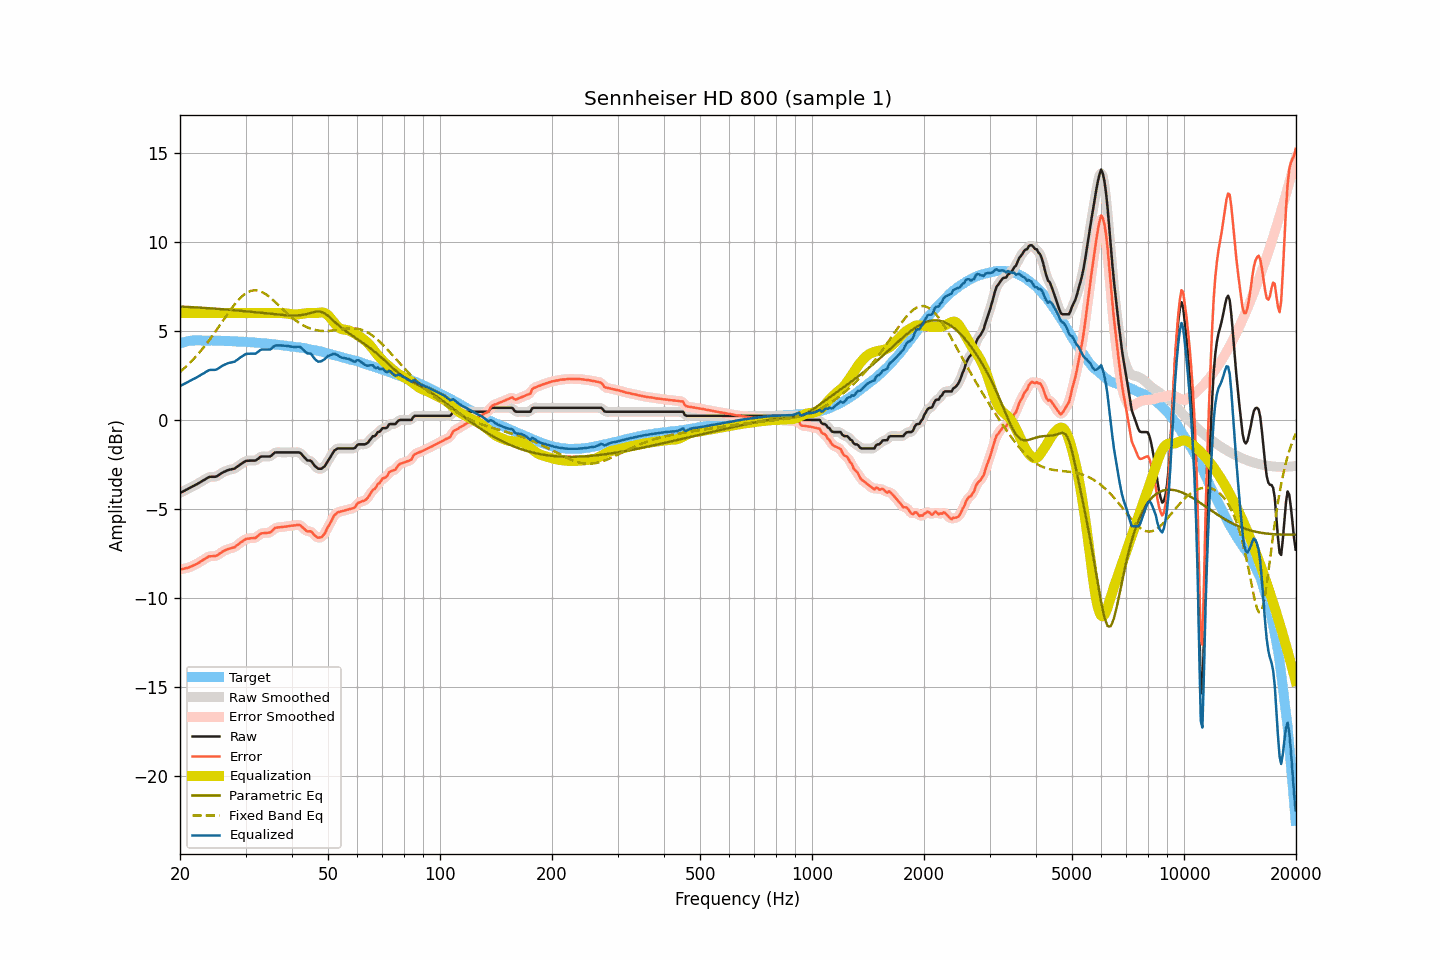

The data file committed next to this chart (first rows):
frequency, raw, smoothed, error, error_smoothed, equalization, parametric_eq, fixed_band_eq, equalized_raw, equalized_smoothed, target
20.00, -4.10, -4.10, -8.39, -8.39, 6.00, 6.36, 2.69, 1.90, 1.90, 4.29
20.20, -4.05, -4.05, -8.37, -8.37, 6.00, 6.36, 2.77, 1.95, 1.95, 4.32
20.40, -4.01, -4.01, -8.36, -8.36, 6.00, 6.36, 2.85, 1.99, 1.99, 4.35
20.61, -3.96, -3.96, -8.33, -8.34, 6.00, 6.35, 2.93, 2.04, 2.04, 4.37
20.81, -3.91, -3.91, -8.31, -8.32, 6.00, 6.35, 3.01, 2.09, 2.09, 4.40
21.02, -3.87, -3.87, -8.30, -8.29, 6.00, 6.34, 3.10, 2.13, 2.13, 4.43
21.23, -3.82, -3.82, -8.26, -8.26, 6.00, 6.34, 3.19, 2.18, 2.18, 4.44
21.44, -3.77, -3.77, -8.22, -8.22, 6.00, 6.33, 3.28, 2.23, 2.23, 4.45
21.66, -3.72, -3.72, -8.18, -8.18, 6.00, 6.33, 3.37, 2.28, 2.28, 4.46
21.87, -3.68, -3.68, -8.14, -8.14, 6.00, 6.32, 3.47, 2.32, 2.32, 4.46
22.09, -3.63, -3.63, -8.10, -8.09, 6.00, 6.32, 3.57, 2.37, 2.37, 4.47
22.31, -3.58, -3.58, -8.05, -8.05, 6.00, 6.31, 3.67, 2.42, 2.42, 4.47
22.54, -3.53, -3.53, -8.00, -7.99, 6.00, 6.30, 3.78, 2.47, 2.47, 4.47
22.76, -3.47, -3.47, -7.93, -7.94, 6.00, 6.30, 3.88, 2.53, 2.53, 4.46
22.99, -3.42, -3.42, -7.87, -7.88, 6.00, 6.29, 3.99, 2.58, 2.58, 4.45
23.22, -3.37, -3.37, -7.82, -7.82, 6.00, 6.29, 4.11, 2.63, 2.63, 4.45
23.45, -3.31, -3.31, -7.76, -7.76, 6.00, 6.28, 4.22, 2.69, 2.69, 4.45
23.69, -3.26, -3.26, -7.71, -7.71, 6.00, 6.28, 4.34, 2.74, 2.74, 4.45
23.92, -3.21, -3.22, -7.66, -7.67, 6.00, 6.27, 4.46, 2.79, 2.78, 4.45
24.16, -3.19, -3.19, -7.65, -7.65, 6.00, 6.26, 4.58, 2.81, 2.81, 4.46
24.40, -3.19, -3.19, -7.65, -7.64, 6.00, 6.26, 4.70, 2.81, 2.81, 4.46
24.65, -3.19, -3.19, -7.64, -7.64, 6.00, 6.25, 4.83, 2.81, 2.81, 4.45
24.89, -3.19, -3.18, -7.64, -7.63, 6.00, 6.24, 4.96, 2.81, 2.82, 4.45
25.14, -3.16, -3.15, -7.61, -7.60, 6.00, 6.24, 5.09, 2.84, 2.85, 4.45
25.39, -3.10, -3.10, -7.54, -7.55, 6.00, 6.23, 5.22, 2.90, 2.90, 4.45
25.65, -3.04, -3.04, -7.48, -7.48, 6.00, 6.22, 5.35, 2.96, 2.96, 4.44
25.91, -2.98, -2.98, -7.41, -7.42, 6.00, 6.22, 5.48, 3.02, 3.02, 4.43
26.16, -2.93, -2.93, -7.36, -7.37, 6.00, 6.21, 5.61, 3.07, 3.07, 4.43
26.43, -2.89, -2.89, -7.32, -7.32, 6.00, 6.20, 5.74, 3.11, 3.11, 4.43
26.69, -2.85, -2.85, -7.28, -7.28, 6.00, 6.19, 5.87, 3.15, 3.15, 4.43
26.96, -2.81, -2.82, -7.24, -7.25, 6.00, 6.19, 6.00, 3.19, 3.18, 4.43
27.23, -2.79, -2.79, -7.22, -7.22, 6.00, 6.18, 6.12, 3.21, 3.21, 4.43
27.50, -2.77, -2.77, -7.20, -7.20, 6.00, 6.17, 6.25, 3.23, 3.23, 4.43
27.77, -2.75, -2.75, -7.16, -7.17, 6.00, 6.16, 6.37, 3.25, 3.25, 4.41
28.05, -2.73, -2.72, -7.14, -7.13, 6.00, 6.16, 6.48, 3.27, 3.28, 4.41
28.33, -2.66, -2.66, -7.06, -7.07, 6.00, 6.15, 6.59, 3.34, 3.34, 4.40
28.62, -2.60, -2.60, -7.00, -7.00, 6.00, 6.14, 6.70, 3.40, 3.40, 4.40
28.90, -2.53, -2.53, -6.93, -6.93, 6.00, 6.13, 6.80, 3.47, 3.47, 4.40
29.19, -2.47, -2.47, -6.86, -6.86, 6.00, 6.12, 6.89, 3.53, 3.53, 4.39
29.48, -2.41, -2.40, -6.80, -6.79, 6.00, 6.11, 6.97, 3.59, 3.60, 4.39
29.78, -2.35, -2.35, -6.73, -6.74, 6.00, 6.10, 7.04, 3.65, 3.65, 4.38
30.08, -2.30, -2.31, -6.68, -6.69, 6.00, 6.10, 7.10, 3.70, 3.69, 4.38
30.38, -2.29, -2.29, -6.66, -6.66, 6.00, 6.09, 7.16, 3.71, 3.71, 4.37
30.68, -2.29, -2.28, -6.66, -6.65, 6.00, 6.08, 7.20, 3.71, 3.72, 4.37
30.99, -2.28, -2.28, -6.64, -6.64, 6.00, 6.07, 7.24, 3.72, 3.72, 4.36
31.30, -2.28, -2.29, -6.63, -6.64, 6.00, 6.06, 7.26, 3.72, 3.71, 4.35
31.61, -2.28, -2.28, -6.63, -6.63, 6.00, 6.05, 7.27, 3.72, 3.72, 4.35
31.93, -2.28, -2.26, -6.62, -6.60, 6.00, 6.04, 7.27, 3.72, 3.74, 4.34
32.24, -2.22, -2.21, -6.55, -6.55, 6.00, 6.03, 7.26, 3.78, 3.79, 4.33
32.57, -2.15, -2.15, -6.47, -6.47, 6.00, 6.02, 7.24, 3.85, 3.85, 4.32
32.89, -2.07, -2.09, -6.39, -6.41, 6.00, 6.01, 7.22, 3.93, 3.91, 4.32
33.22, -2.05, -2.05, -6.36, -6.37, 6.00, 6.00, 7.18, 3.95, 3.95, 4.31
33.55, -2.05, -2.04, -6.36, -6.35, 6.00, 5.99, 7.13, 3.95, 3.96, 4.31
33.89, -2.05, -2.05, -6.34, -6.34, 6.00, 5.98, 7.08, 3.95, 3.95, 4.29
34.23, -2.05, -2.06, -6.34, -6.34, 6.00, 5.97, 7.02, 3.95, 3.94, 4.29
34.57, -2.05, -2.05, -6.33, -6.33, 6.00, 5.96, 6.95, 3.95, 3.95, 4.28
34.92, -2.05, -2.03, -6.31, -6.30, 6.00, 5.95, 6.88, 3.95, 3.97, 4.26
35.27, -1.99, -1.98, -6.25, -6.24, 6.00, 5.95, 6.80, 4.01, 4.02, 4.26
35.62, -1.91, -1.91, -6.16, -6.16, 6.00, 5.94, 6.72, 4.09, 4.09, 4.25
35.97, -1.83, -1.85, -6.06, -6.09, 6.00, 5.93, 6.64, 4.17, 4.15, 4.23
... 635 more rows
